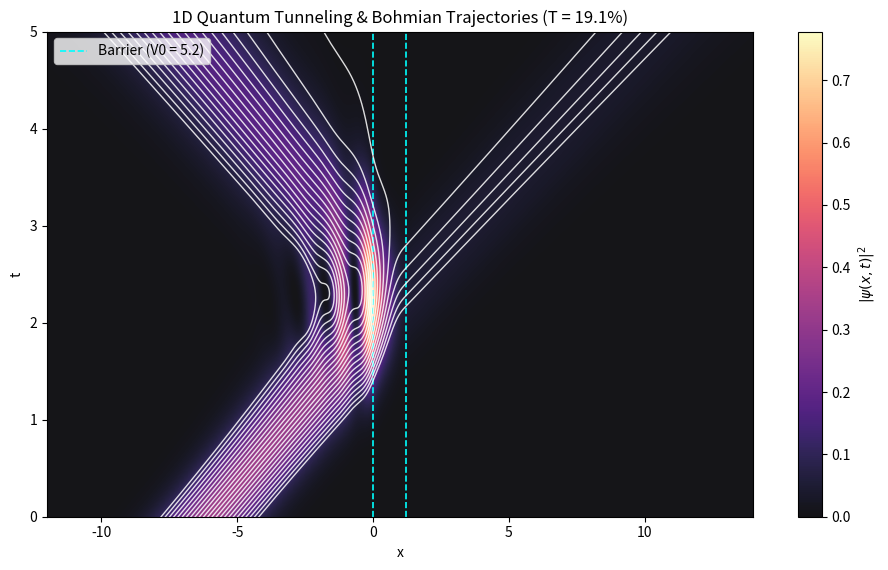

Source code (Python): (Note: this script raises an exception after producing the figure.)
import numpy as np
import matplotlib.pyplot as plt
from scipy.linalg import solve_banded

# Natural units (hbar = m = 1)
hbar, m = 1.0, 1.0

# Grid and time stepping
N = 1200
x_min, x_max = -20.0, 20.0
x = np.linspace(x_min, x_max, N)
dx = x[1] - x[0]

dt = 0.005
t_max = 5.0
n_steps = int(t_max / dt)

# Initial Gaussian wave packet (E_kin = k0^2 / 2 = 4.5)
x0, sigma0, k0 = -6.0, 1.2, 3.0
norm = (2.0 * np.pi * sigma0**2)**(-0.25)
psi = norm * np.exp(-(x - x0)**2 / (4.0 * sigma0**2)) * np.exp(1j * k0 * x)
psi[0] = psi[-1] = 0.0

initial_norm = np.sum(np.abs(psi)**2) * dx

# Rectangular potential barrier (V0 = 5.2 > E_kin)
V = np.zeros(N)
V[(x >= 0.0) & (x <= 1.2)] = 5.2

# Crank-Nicolson banded matrix setup
alpha = 1j * hbar * dt / (4.0 * m * dx**2)
beta = 1j * dt / (2.0 * hbar)

diag_A = 1.0 + 2.0 * alpha + beta * V
off_A = -alpha * np.ones(N - 1)

ab = np.zeros((3, N), dtype=complex)
ab[0, 1:] = off_A
ab[1, :] = diag_A
ab[2, :-1] = off_A

# Initial Bohmian ensemble positions
n_particles = 24
x_particles = np.linspace(x0 - 1.5 * sigma0, x0 + 1.5 * sigma0, n_particles)

trajectories = np.zeros((n_steps, n_particles))
density_history = np.zeros((n_steps, N))
time_grid = np.linspace(0.0, t_max, n_steps)

for step in range(n_steps):
    trajectories[step] = x_particles
    density_history[step] = np.abs(psi)**2

    # Bohmian velocity field: v = (hbar/m) * Im(dpsi_dx / psi)
    dpsi_dx = np.zeros_like(psi)
    dpsi_dx[1:-1] = (psi[2:] - psi[:-2]) / (2.0 * dx)

    psi_safe = np.where(np.abs(psi) < 1e-12, 1e-12 + 0j, psi)
    v_field = (hbar / m) * np.imag(dpsi_dx / psi_safe)

    x_particles += np.interp(x_particles, x, v_field) * dt

    # Advance wave function via Crank-Nicolson
    b = np.zeros_like(psi)
    b[1:-1] = (
        alpha * psi[:-2]
        + (1.0 - 2.0 * alpha - beta * V[1:-1]) * psi[1:-1]
        + alpha * psi[2:]
    )
    b[0] = b[-1] = 0.0

    psi = solve_banded((1, 1), ab, b)

# Diagnostics
final_norm = np.sum(np.abs(psi)**2) * dx
T_prob = np.sum(np.abs(psi[x > 1.2])**2) * dx

print(f"Norm check: {initial_norm:.6f} -> {final_norm:.6f}")
print(f"Transmission T: {T_prob:.4f} ({T_prob:.2%})")

# Plot probability density heatmap and Bohmian trajectories
plt.figure(figsize=(9.5, 5.8))
plt.imshow(
    density_history,
    extent=[x_min, x_max, 0.0, t_max],
    origin="lower",
    aspect="auto",
    cmap="magma",
    alpha=0.92,
)
plt.colorbar(label=r"$|\psi(x,t)|^2$")

plt.axvline(0.0, color="cyan", linestyle="--", lw=1.2, label="Barrier (V0 = 5.2)")
plt.axvline(1.2, color="cyan", linestyle="--", lw=1.2)

for i in range(n_particles):
    plt.plot(trajectories[:, i], time_grid, color="white", lw=1.0, alpha=0.85)

plt.title(f"1D Quantum Tunneling & Bohmian Trajectories (T = {T_prob:.1%})")
plt.xlabel("x")
plt.ylabel("t")
plt.xlim(-12.0, 14.0)
plt.legend(loc="upper left")
plt.tight_layout()
plt.savefig("figures/bohmian_tunneling.png", dpi=300)
plt.show()
